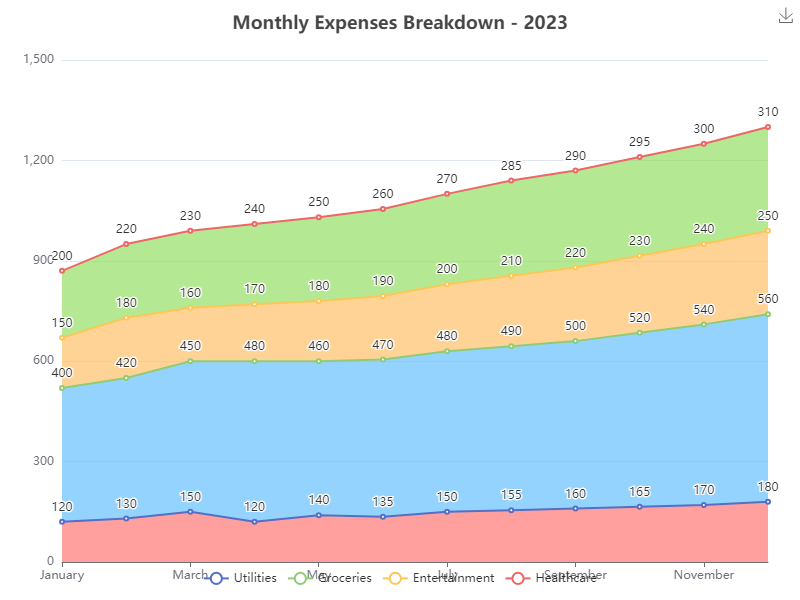

Data behind this chart, as committed beside it:
Month, Utilities, Groceries, Entertainment, Healthcare
January, 120, 400, 150, 200
February, 130, 420, 180, 220
March, 150, 450, 160, 230
April, 120, 480, 170, 240
May, 140, 460, 180, 250
June, 135, 470, 190, 260
July, 150, 480, 200, 270
August, 155, 490, 210, 285
September, 160, 500, 220, 290
October, 165, 520, 230, 295
November, 170, 540, 240, 300
December, 180, 560, 250, 310
